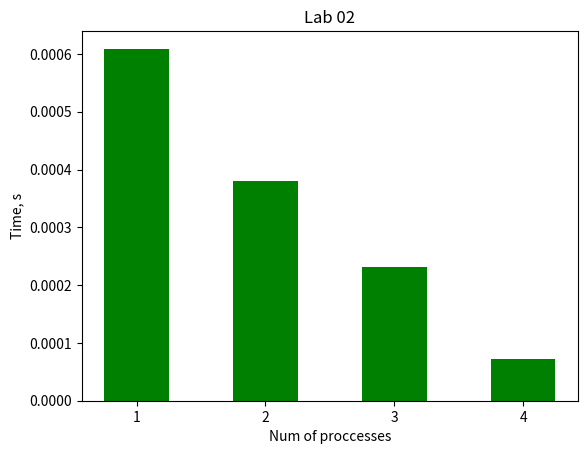

This chart was generated by the following Python code:
#!/usr/bin/python3

import matplotlib.pyplot as plt
from typing import List

data : List[float] = [0.000609, 0.000380, 0.000231, 0.000072]
procs : List[int] = [1, 2, 3, 4]

plt.bar(procs, data, width = 0.5, color = 'green')
plt.xticks(procs)
plt.xlabel("Num of proccesses")
plt.ylabel("Time, s")
plt.title("Lab 02")
plt.savefig("output.png")

plt.show()

# plt.show()
